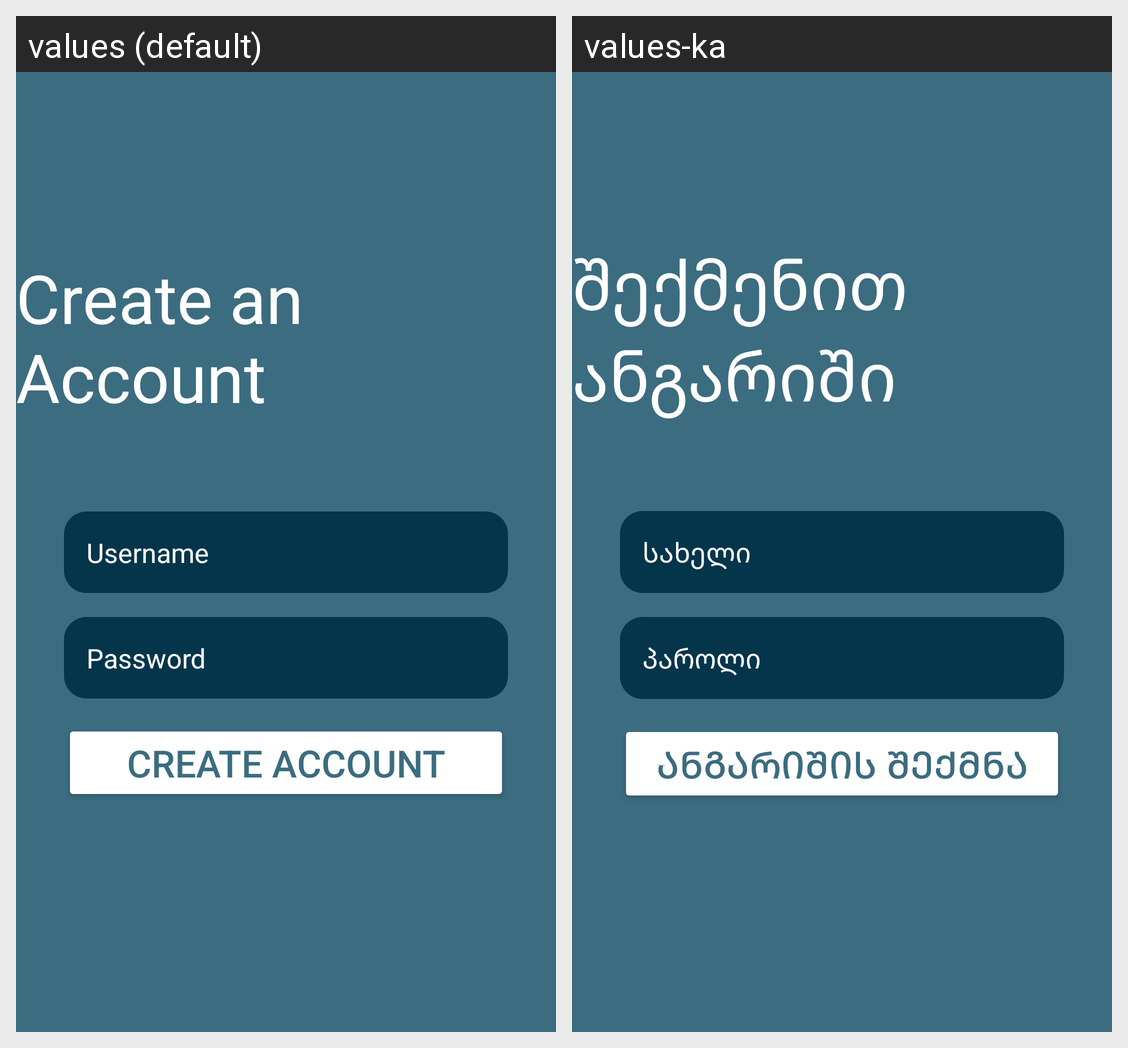

Locale-by-locale string values for the Android screen shown in this grid:
Android screen res/layout/activity_main.xml rendered under 2 locales, left to right: values (default), values-ka. Device: Nexus 5 (rendered at 1080×1920; each locale shown at half size, 540×960, under a caption strip naming it); theme Theme.Geolab5.
Strings drawn on this screen, with the default value and each locale's value (text and hints the layout hard-codes, and strings that could not be matched under every locale, appear in the picture but are not listed):

account_text
  values: Create an Account
  values-ka: შექმენით ანგარიში

username_hint
  values: Username
  values-ka: სახელი

password_hint
  values: Password
  values-ka: პაროლი

create_button_text
  values: Create Account
  values-ka: ანგარიშის შექმნა
